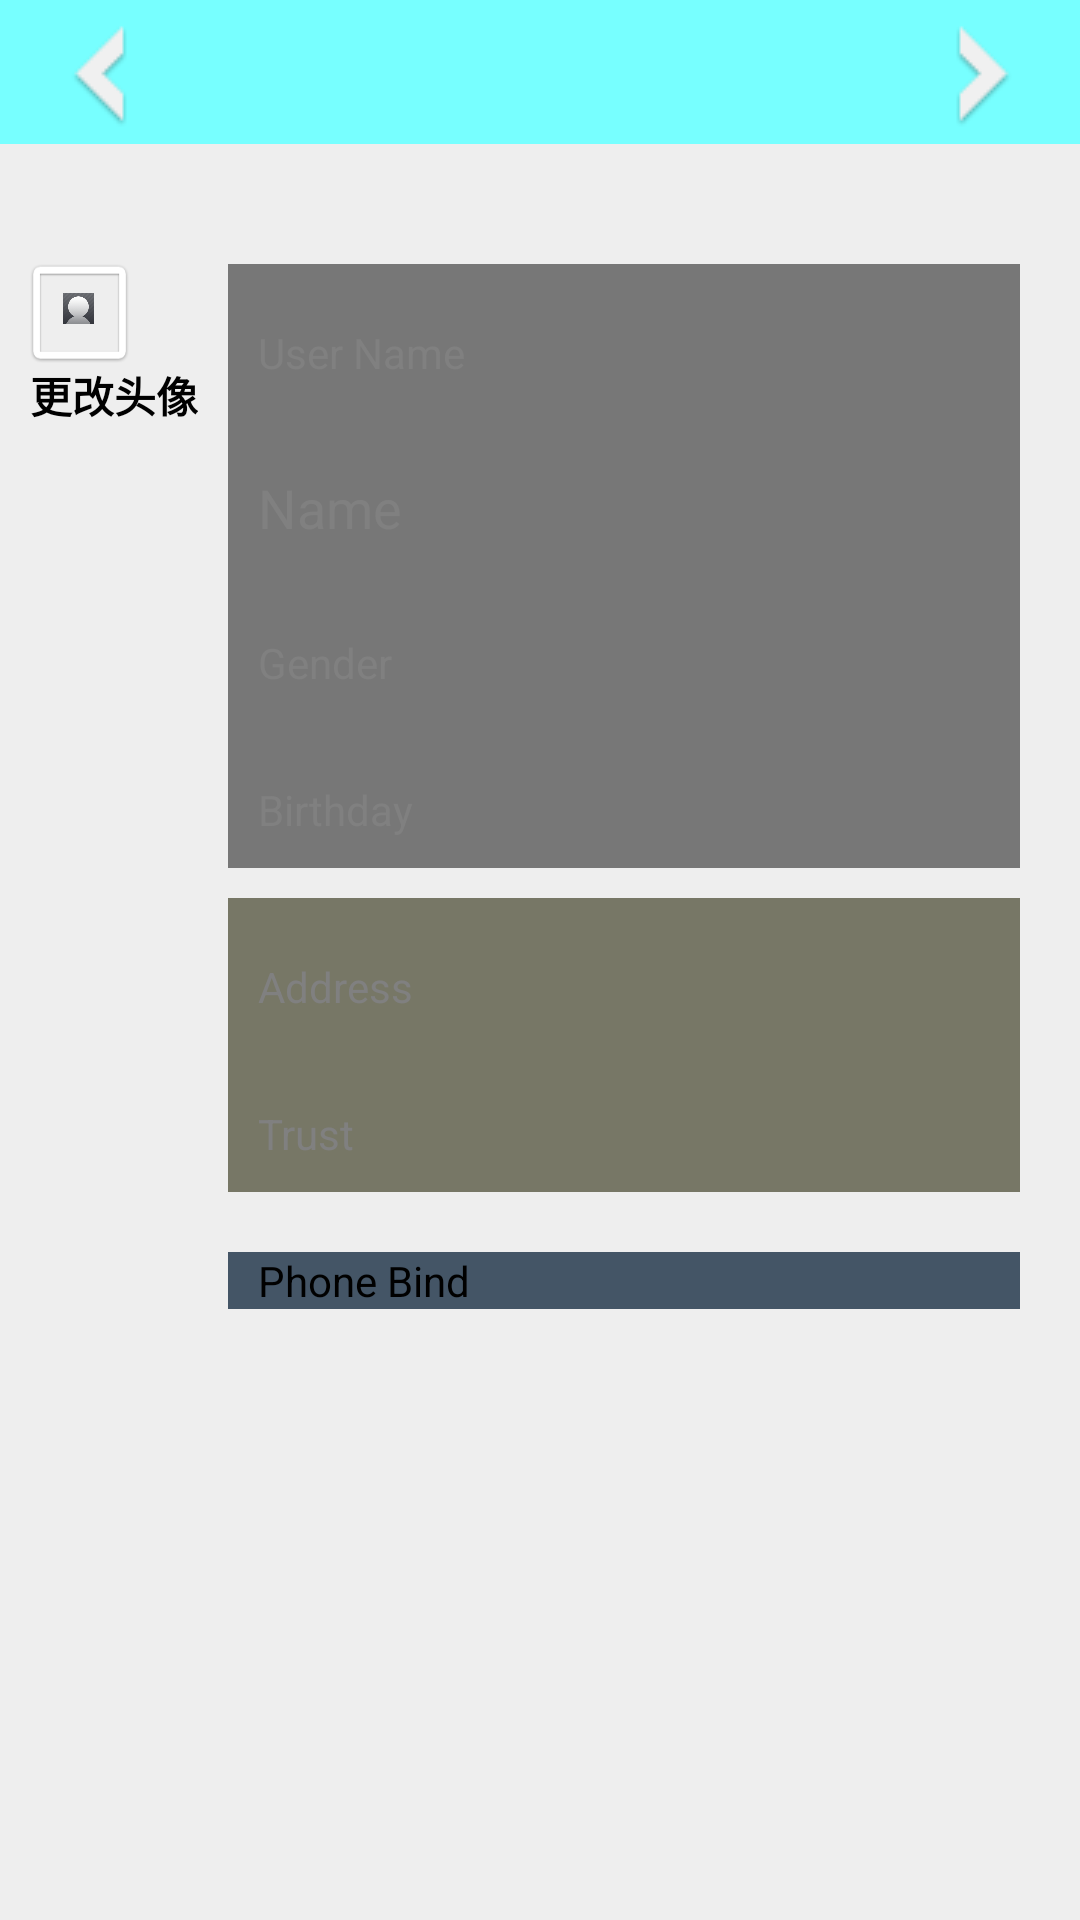

The Android layout XML behind this screen, and the referenced resources:
<!-- AndroidManifest.xml: application theme AppTheme -->
<!-- res/layout/activity_homepage.xml -->
<?xml version="1.0" encoding="utf-8"?>
<LinearLayout xmlns:android="http://schemas.android.com/apk/res/android"
    android:layout_width="match_parent"
    android:layout_height="match_parent"
    android:background="#eee"
    android:orientation="vertical" >

    <include layout="@layout/cmp_navbar" />

    <ScrollView
        android:layout_width="match_parent"
        android:layout_height="0dp"
        android:layout_marginTop="20dp"
        android:layout_weight="1" >

        <LinearLayout
            android:layout_width="match_parent"
            android:layout_height="wrap_content"
            android:layout_marginTop="10dp"
            android:orientation="horizontal"
            android:padding="10dp" >

            <LinearLayout
                android:layout_width="wrap_content"
                android:layout_height="match_parent"
                android:orientation="vertical" >

                <ImageView
                    android:id="@+id/avatar"
                    android:layout_width="100px"
                    android:layout_height="100px"
                    android:background="@drawable/bb_img_tx1k"
                    android:scaleType="centerInside"
                    android:src="@drawable/bb_img_tx1" />

                <TextView
                    android:layout_width="wrap_content"
                    android:layout_height="wrap_content"
                    android:layout_gravity="center_horizontal"
                    android:text="更改头像"
                    android:textColor="#000"
                    android:textStyle="bold" />

                <TextView
                    android:id="@+id/like_cnt"
                    android:layout_width="wrap_content"
                    android:layout_height="wrap_content"
                    android:layout_gravity="center_horizontal"
                    android:textColor="#000" />
            </LinearLayout>

            <LinearLayout
                android:layout_width="0dp"
                android:layout_height="match_parent"
                android:layout_weight="1"
                android:orientation="vertical" >

                <LinearLayout
                    android:layout_width="match_parent"
                    android:layout_height="wrap_content"
                    android:layout_marginLeft="10dp"
                    android:layout_marginRight="10dp"
                    android:background="#777"
                    android:orientation="vertical" >

                    <TextView
                        android:id="@+id/user_name"
                        style="@style/editable_text"
                        android:layout_width="match_parent"
                        android:layout_height="wrap_content"
                        android:background="#0000"
                        android:editable="false"
                        android:focusable="false"
                        android:hint="User Name"
                        android:inputType="phone"
                        android:paddingLeft="10dp"
                        android:textColor="#000" />

                    <EditText
                        android:id="@+id/realname"
                        style="@style/editable_text"
                        android:layout_width="match_parent"
                        android:layout_height="wrap_content"
                        android:background="#0000"
                        android:hint="Name"
                        android:inputType="textPersonName"
                        android:paddingLeft="10dp"
                        android:textColor="#000" />

                    <TextView
                        android:id="@+id/gender"
                        style="@style/editable_text"
                        android:layout_width="match_parent"
                        android:layout_height="wrap_content"
                        android:background="#0000"
                        android:hint="Gender"
                        android:inputType="text"
                        android:paddingLeft="10dp"
                        android:textColor="#000" />

                    <TextView
                        android:id="@+id/birthday"
                        style="@style/editable_text"
                        android:layout_width="match_parent"
                        android:layout_height="wrap_content"
                        android:background="#0000"
                        android:hint="Birthday"
                        android:inputType="date"
                        android:paddingLeft="10dp"
                        android:textColor="#000" />
                </LinearLayout>

                <LinearLayout
                    android:layout_width="match_parent"
                    android:layout_height="wrap_content"
                    android:layout_margin="10dp"
                    android:background="#776"
                    android:orientation="vertical" >

                    <TextView
                        android:id="@+id/school"
                        style="@style/editable_text"
                        android:layout_width="match_parent"
                        android:layout_height="wrap_content"
                        android:background="#0000"
                        android:hint="Address"
                        android:inputType="text"
                        android:paddingLeft="10dp"
                        android:textColor="#000" />

                    <TextView
                        android:id="@+id/class_grade"
                        style="@style/editable_text"
                        android:layout_width="match_parent"
                        android:layout_height="wrap_content"
                        android:background="#0000"
                        android:hint="Trust"
                        android:inputType="text"
                        android:paddingLeft="10dp"
                        android:textColor="#000" />
                </LinearLayout>

                <Button
                    android:id="@+id/phone_bind"
                    android:layout_width="match_parent"
                    android:layout_height="wrap_content"
                    android:layout_margin="10dp"
                    android:background="#456"
                    android:gravity="left|center_vertical"
                    android:paddingLeft="10dp"
                    android:text="Phone Bind"
                    android:textColor="#000" />
            </LinearLayout>
        </LinearLayout>
    </ScrollView>

</LinearLayout>
<!-- res/layout/cmp_navbar.xml (included above) -->
<?xml version="1.0" encoding="utf-8"?>
<RelativeLayout xmlns:android="http://schemas.android.com/apk/res/android"
    android:layout_width="match_parent"
    android:layout_height="48dp"
    android:background="#7ff" >

    <TextView
        android:id="@+id/navi_title"
        android:layout_width="match_parent"
        android:layout_height="wrap_content"
        android:layout_centerVertical="true"
        android:gravity="center"
        android:singleLine="true"
        android:textColor="#fff"
        android:textStyle="bold" />

    <ImageButton
        android:id="@+id/navi_left"
        android:layout_width="wrap_content"
        android:layout_height="wrap_content"
        android:layout_alignParentLeft="true"
        android:layout_centerVertical="true"
        android:layout_marginLeft="10dp"
        android:background="#0000"
        android:scaleType="centerInside"
        android:src="@drawable/bb_ic_b" />

    <ImageButton
        android:id="@+id/navi_right"
        android:layout_width="wrap_content"
        android:layout_height="wrap_content"
        android:layout_alignParentRight="true"
        android:layout_centerVertical="true"
        android:layout_marginRight="10dp"
        android:scaleType="centerInside"
        android:src="@drawable/bb_ic_n"
        android:background="#0000" />

</RelativeLayout>
<!-- resources referenced by this layout -->
<resources>
  <!-- drawable bb_ic_b: png bitmap (drawable-mdpi, 1490 bytes) -->
  <!-- drawable bb_ic_n: png bitmap (drawable-mdpi, 1432 bytes) -->
  <!-- drawable bb_img_tx1: png bitmap (drawable-mdpi, 5838 bytes) -->
  <style name="editable_text">
          <item name="android:textColor">#000</item>
          <item name="android:padding">10dp</item>
          <item name="android:layout_marginTop">10dp</item>
      </style>
  <style name="AppTheme" parent="AppBaseTheme">
          
      </style>
  <style name="AppBaseTheme" parent="android:Theme.Light">
          
      </style>
</resources>
